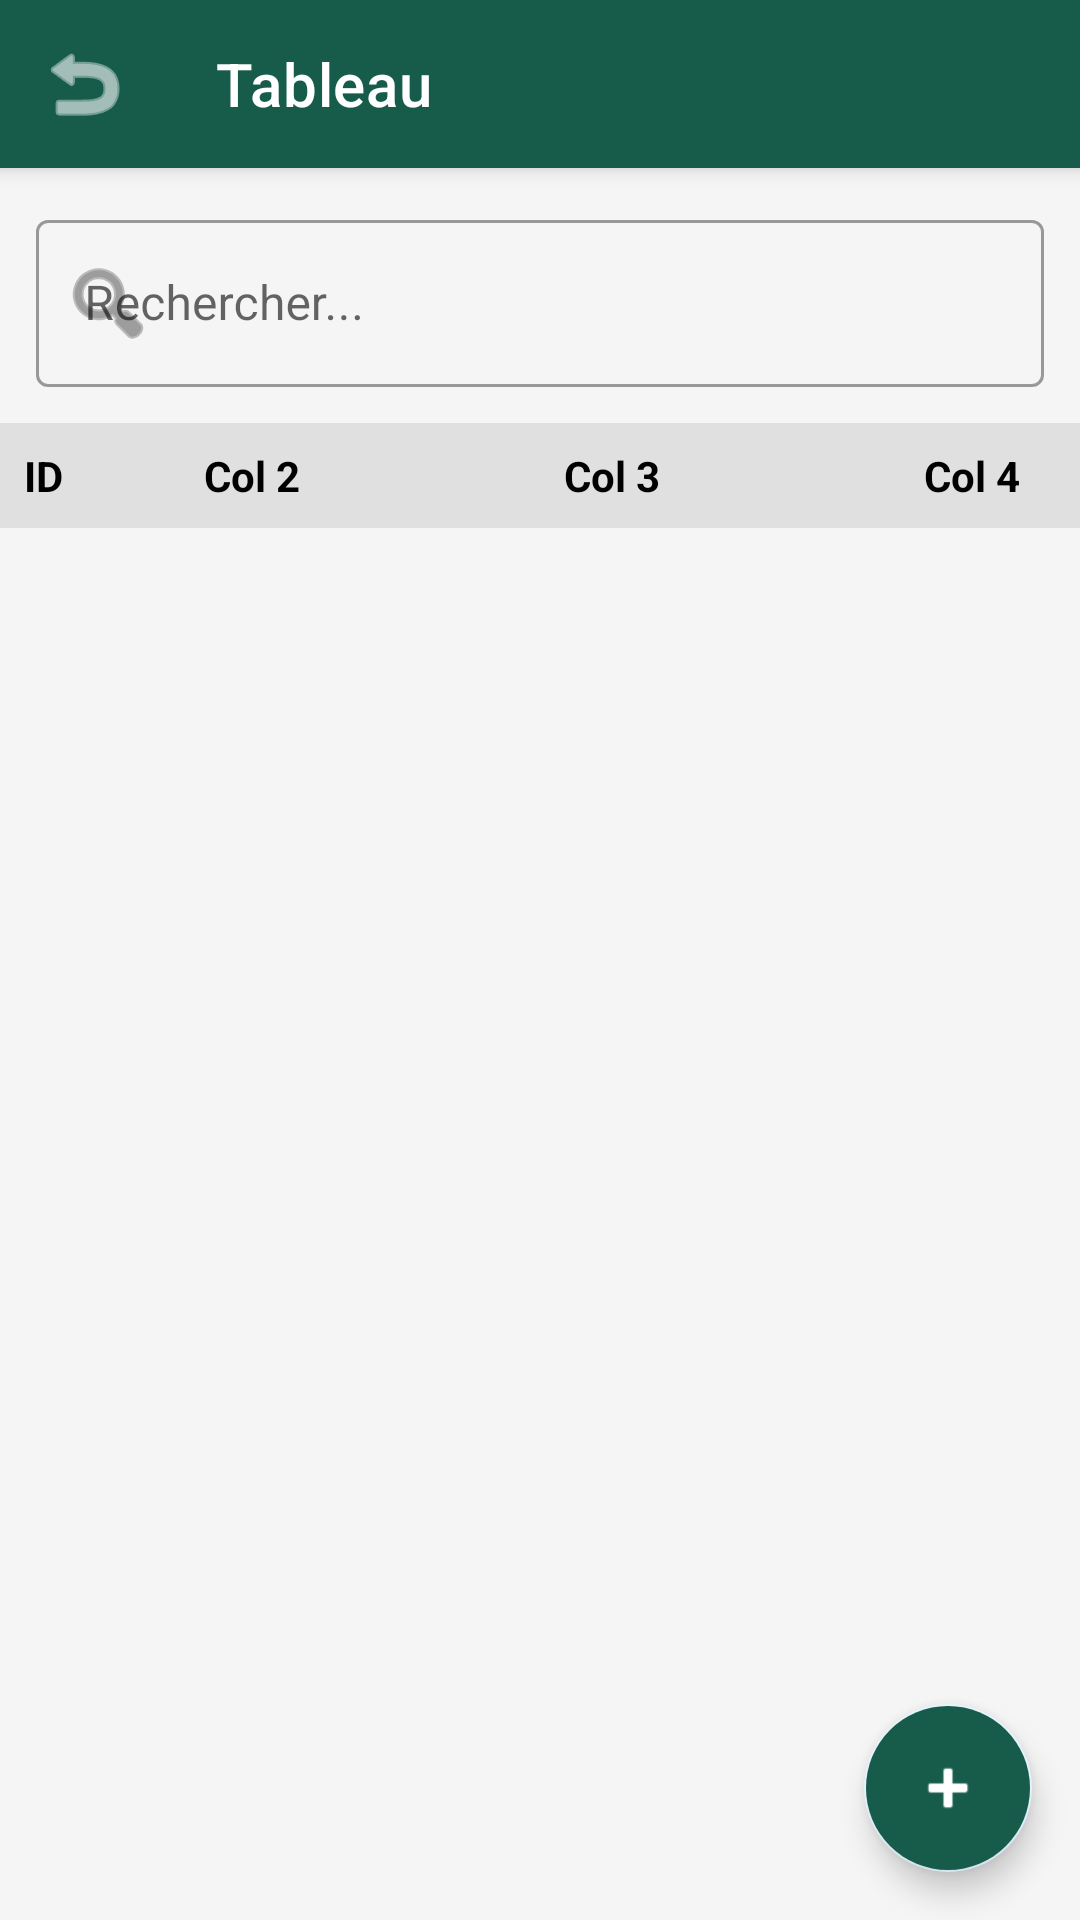

The Android layout XML behind this screen, and the referenced resources:
<!-- AndroidManifest.xml: activity theme Theme.GarageExamen -->
<!-- res/layout/activity_data.xml -->
<?xml version="1.0" encoding="utf-8"?>
<androidx.coordinatorlayout.widget.CoordinatorLayout
    xmlns:android="http://schemas.android.com/apk/res/android"
    xmlns:app="http://schemas.android.com/apk/res-auto"
    android:layout_width="match_parent"
    android:layout_height="match_parent"
    android:background="#F5F5F5">

    <com.google.android.material.appbar.AppBarLayout
        android:layout_width="match_parent"
        android:layout_height="wrap_content"
        android:elevation="4dp">

        <com.google.android.material.appbar.MaterialToolbar
            android:id="@+id/toolbar"
            android:layout_width="match_parent"
            android:layout_height="?attr/actionBarSize"
            android:background="#175C4B"
            app:navigationIcon="@android:drawable/ic_menu_revert"
            app:title="Tableau"
            app:titleTextColor="@android:color/white"
            app:navigationIconTint="@android:color/white"/>
    </com.google.android.material.appbar.AppBarLayout>

    <LinearLayout
        android:layout_width="match_parent"
        android:layout_height="match_parent"
        android:orientation="vertical"
        android:layout_marginTop="?attr/actionBarSize">

        
        <com.google.android.material.textfield.TextInputLayout
            android:layout_width="match_parent"
            android:layout_height="wrap_content"
            android:layout_margin="12dp"
            android:hint="Rechercher..."
            app:startIconDrawable="@android:drawable/ic_menu_search"
            style="@style/Widget.MaterialComponents.TextInputLayout.OutlinedBox">

            <com.google.android.material.textfield.TextInputEditText
                android:id="@+id/etSearch"
                android:layout_width="match_parent"
                android:layout_height="wrap_content"
                android:inputType="text"/>
        </com.google.android.material.textfield.TextInputLayout>

        
        <HorizontalScrollView
            android:layout_width="match_parent"
            android:layout_height="wrap_content"
            android:scrollbars="none"
            android:background="#E0E0E0"
            android:padding="8dp">
            <LinearLayout
                android:layout_width="wrap_content"
                android:layout_height="wrap_content"
                android:orientation="horizontal">
                <TextView android:id="@+id/headerCol1" android:layout_width="60dp" android:layout_height="wrap_content" android:textStyle="bold" android:text="ID" android:textColor="#000000"/>
                <TextView android:id="@+id/headerCol2" android:layout_width="120dp" android:layout_height="wrap_content" android:textStyle="bold" android:text="Col 2" android:textColor="#000000"/>
                <TextView android:id="@+id/headerCol3" android:layout_width="120dp" android:layout_height="wrap_content" android:textStyle="bold" android:text="Col 3" android:textColor="#000000"/>
                <TextView android:id="@+id/headerCol4" android:layout_width="100dp" android:layout_height="wrap_content" android:textStyle="bold" android:text="Col 4" android:textColor="#000000"/>
                <TextView android:id="@+id/headerCol5" android:layout_width="100dp" android:layout_height="wrap_content" android:textStyle="bold" android:text="Col 5" android:textColor="#000000"/>
                <TextView android:id="@+id/headerCol6" android:layout_width="100dp" android:layout_height="wrap_content" android:textStyle="bold" android:text="Col 6" android:textColor="#000000"/>
            </LinearLayout>
        </HorizontalScrollView>

        
        <androidx.recyclerview.widget.RecyclerView
            android:id="@+id/recycler"
            android:layout_width="match_parent"
            android:layout_height="0dp"
            android:layout_weight="1"
            android:paddingStart="8dp"
            android:paddingEnd="8dp"
            android:paddingTop="2dp"
            android:paddingBottom="8dp"/>
    </LinearLayout>

    <com.google.android.material.floatingactionbutton.FloatingActionButton
        android:id="@+id/fabAdd"
        android:layout_width="wrap_content"
        android:layout_height="wrap_content"
        android:layout_gravity="bottom|end"
        android:layout_margin="16dp"
        android:src="@android:drawable/ic_input_add"
        android:backgroundTint="#175C4B"
        app:tint="@android:color/white"/>
</androidx.coordinatorlayout.widget.CoordinatorLayout>
<!-- resources referenced by this layout -->
<resources>
  <style name="Theme.GarageExamen" parent="Theme.MaterialComponents.DayNight.NoActionBar">
          <item name="colorPrimary">#175C4B</item>
          <item name="colorPrimaryVariant">#0F3D32</item>
          <item name="colorOnPrimary">#FFFFFF</item>
          <item name="colorSecondary">#E3F2FD</item>
          <item name="colorSecondaryVariant">#B0C4DE</item>
          <item name="colorOnSecondary">#000000</item>
          <item name="android:statusBarColor" tools:targetApi="l">?attr/colorPrimaryVariant</item>
      </style>
</resources>
